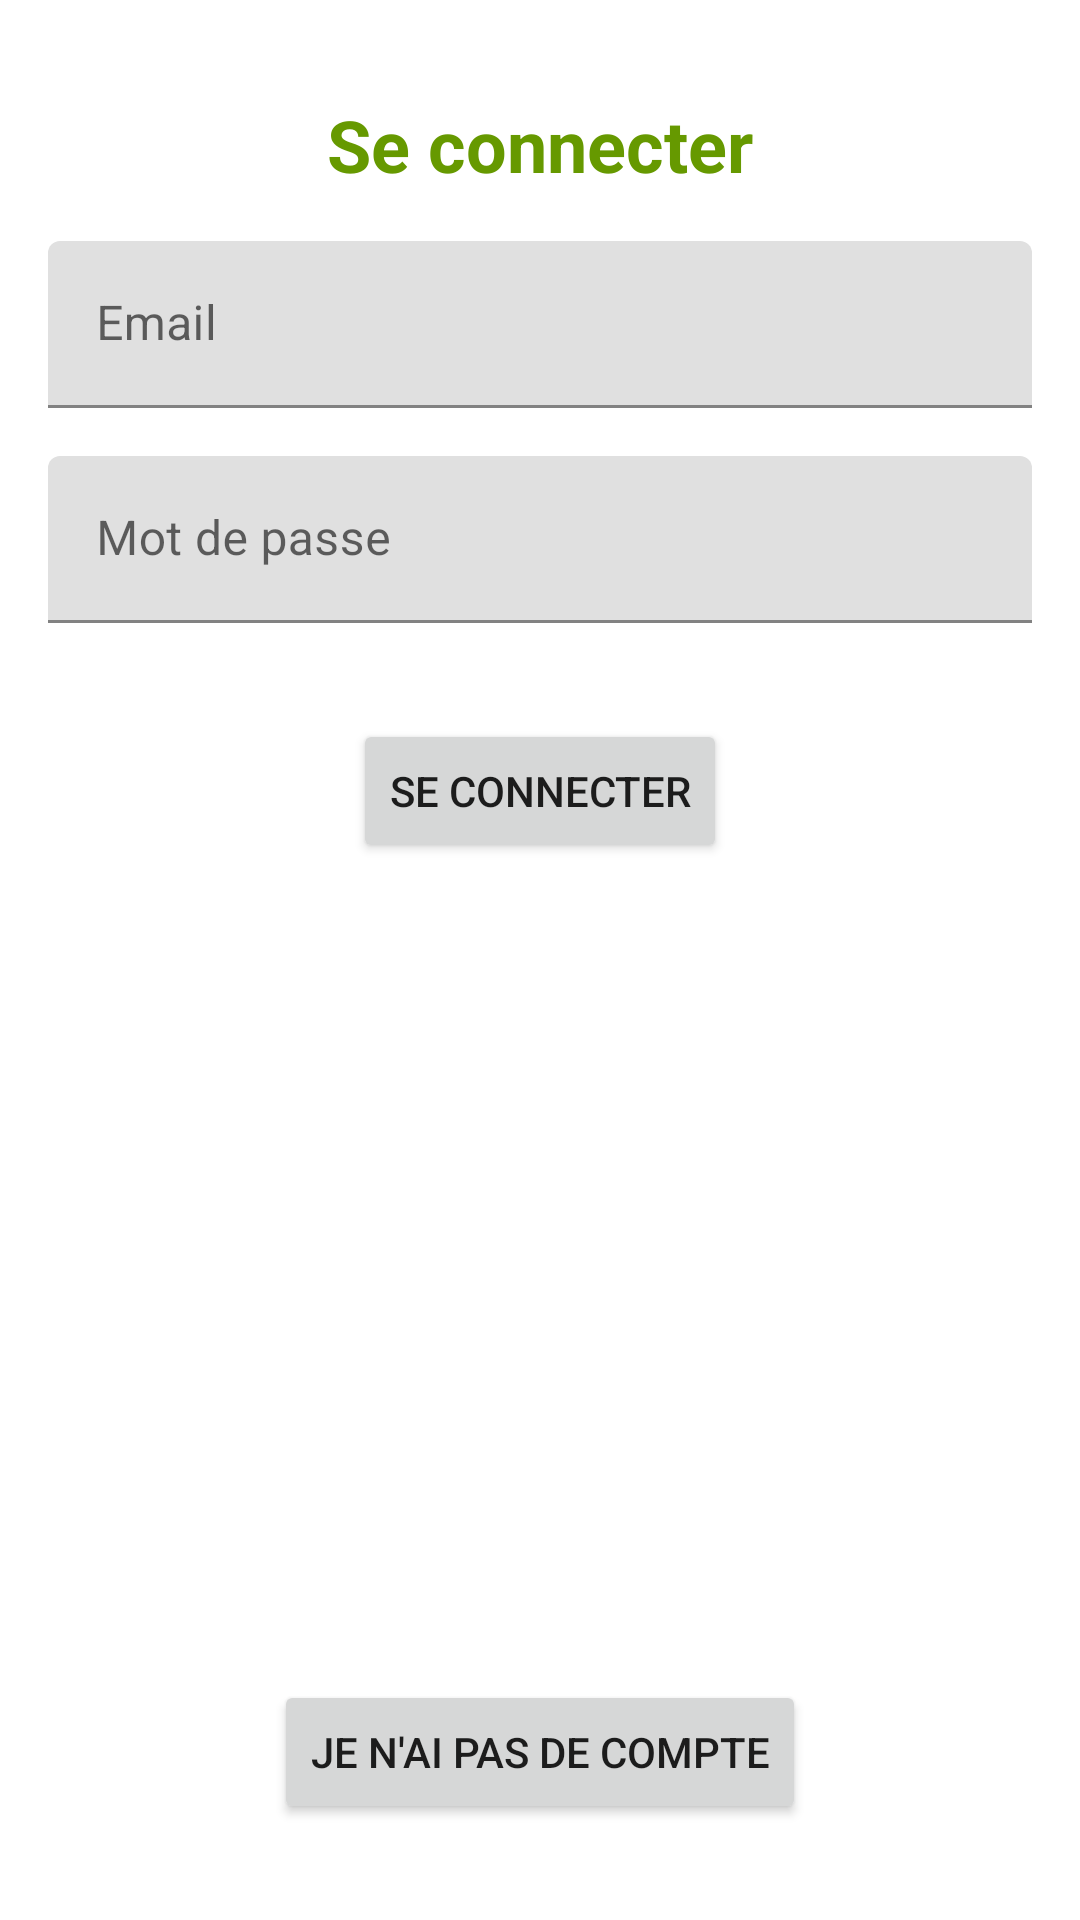

Write the Android layout XML for this screen, with the resource values it uses.
<!-- AndroidManifest.xml: application theme Theme.Isen_2021 -->
<!-- res/layout/fragment_login.xml -->
<?xml version="1.0" encoding="utf-8"?>
<androidx.constraintlayout.widget.ConstraintLayout xmlns:android="http://schemas.android.com/apk/res/android"
    xmlns:app="http://schemas.android.com/apk/res-auto"
    xmlns:tools="http://schemas.android.com/tools"
    android:layout_width="match_parent"
    android:layout_height="match_parent"
    tools:context=".registration.LoginFragment">

    <TextView
        android:id="@+id/textView5"
        android:layout_width="wrap_content"
        android:layout_height="wrap_content"
        android:layout_marginStart="32dp"
        android:layout_marginTop="32dp"
        android:layout_marginEnd="32dp"
        android:text="@string/login"
        android:textAlignment="center"
        android:textColor="@android:color/holo_green_dark"
        android:textSize="24sp"
        android:textStyle="bold"
        app:layout_constraintEnd_toEndOf="parent"
        app:layout_constraintStart_toStartOf="parent"
        app:layout_constraintTop_toTopOf="parent" />

    <com.google.android.material.textfield.TextInputLayout
        android:id="@+id/textInputLayout5"
        android:layout_width="0dp"
        android:layout_height="wrap_content"
        android:layout_marginStart="16dp"
        android:layout_marginTop="16dp"
        android:layout_marginEnd="16dp"
        app:layout_constraintEnd_toEndOf="parent"
        app:layout_constraintStart_toStartOf="parent"
        app:layout_constraintTop_toBottomOf="@+id/textView5">

        <com.google.android.material.textfield.TextInputEditText
            android:id="@+id/email"
            android:layout_width="match_parent"
            android:layout_height="wrap_content"
            android:hint="@string/email"
            android:inputType="textEmailAddress" />
    </com.google.android.material.textfield.TextInputLayout>

    <com.google.android.material.textfield.TextInputLayout
        android:id="@+id/textInputLayout6"
        android:layout_width="0dp"
        android:layout_height="wrap_content"
        android:layout_marginStart="16dp"
        android:layout_marginTop="16dp"
        android:layout_marginEnd="16dp"
        app:layout_constraintEnd_toEndOf="parent"
        app:layout_constraintStart_toStartOf="parent"
        app:layout_constraintTop_toBottomOf="@+id/textInputLayout5">

        <com.google.android.material.textfield.TextInputEditText
            android:id="@+id/password"
            android:layout_width="match_parent"
            android:layout_height="wrap_content"
            android:hint="@string/password"
            android:inputType="textPassword" />
    </com.google.android.material.textfield.TextInputLayout>

    <Button
        android:id="@+id/logButton"
        android:layout_width="wrap_content"
        android:layout_height="wrap_content"
        android:layout_marginTop="32dp"
        android:text="@string/login"
        app:layout_constraintEnd_toEndOf="parent"
        app:layout_constraintStart_toStartOf="parent"
        app:layout_constraintTop_toBottomOf="@+id/textInputLayout6" />

    <Button
        android:id="@+id/registerButton"
        android:layout_width="wrap_content"
        android:layout_height="wrap_content"
        android:layout_marginBottom="32dp"
        android:text="je n'ai pas de compte"
        app:layout_constraintBottom_toBottomOf="parent"
        app:layout_constraintEnd_toEndOf="parent"
        app:layout_constraintStart_toStartOf="parent" />
</androidx.constraintlayout.widget.ConstraintLayout>
<!-- resources referenced by this layout -->
<resources>
  <string name="email">Email</string>
  <string name="login">Se connecter</string>
  <string name="password">Mot de passe</string>
  <style name="Theme.Isen_2021" parent="Theme.MaterialComponents.DayNight.DarkActionBar">
          
          <item name="colorPrimary">@color/red</item>
          <item name="colorPrimaryVariant">@color/redDark</item>
          <item name="colorOnPrimary">@color/white</item>
          
          <item name="colorSecondary">@color/teal_200</item>
          <item name="colorSecondaryVariant">@color/teal_700</item>
          <item name="colorOnSecondary">@color/black</item>
          
          <item name="android:statusBarColor" tools:targetApi="l">?attr/colorPrimaryVariant</item>
          
      </style>
  <color name="red">#b00020</color>
  <color name="redDark">#FF730015</color>
  <color name="white">#FFFFFFFF</color>
  <color name="teal_200">#FF03DAC5</color>
  <color name="teal_700">#FF018786</color>
  <color name="black">#FF000000</color>
</resources>
